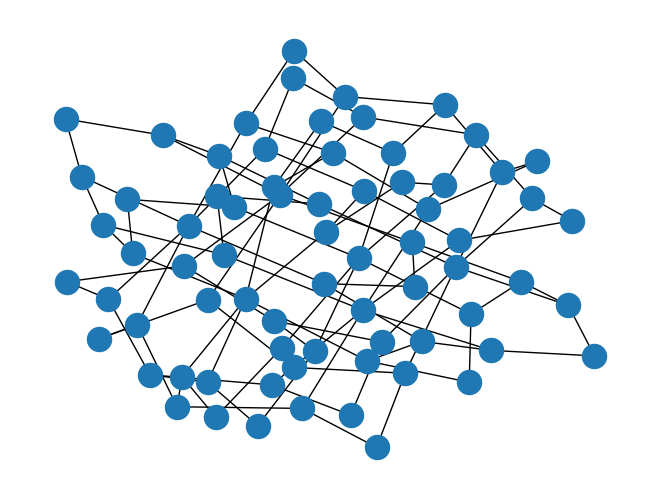

Reproduce this figure in Python.
#!/usr/bin/env python3

import sys

import matplotlib.pyplot as plt
import networkx as nx
import itertools as it

G = nx.Graph()
lists = [2,3,6]
explicit_list = list(map(range, lists))
nodes=list(it.product(*explicit_list))
print(nodes)
# G.add_nodes_from(nodes)

for i in range(len(lists)):
    for n in nodes:
        c=n[:max(0,i)]+(-1,)+n[min(i+1,len(lists)):]
        print(n,c)
        G.add_edge(n,c)

# left, right = nx.bipartite.sets(G)
# nx.bipartite.maximum_matching(G)
# list(G)

# nx.write_edgelist(G, path="grid.edgelist", delimiter=":")
# H = nx.read_edgelist(path="grid.edgelist", delimiter=":")

nx.draw(G)
plt.show()
